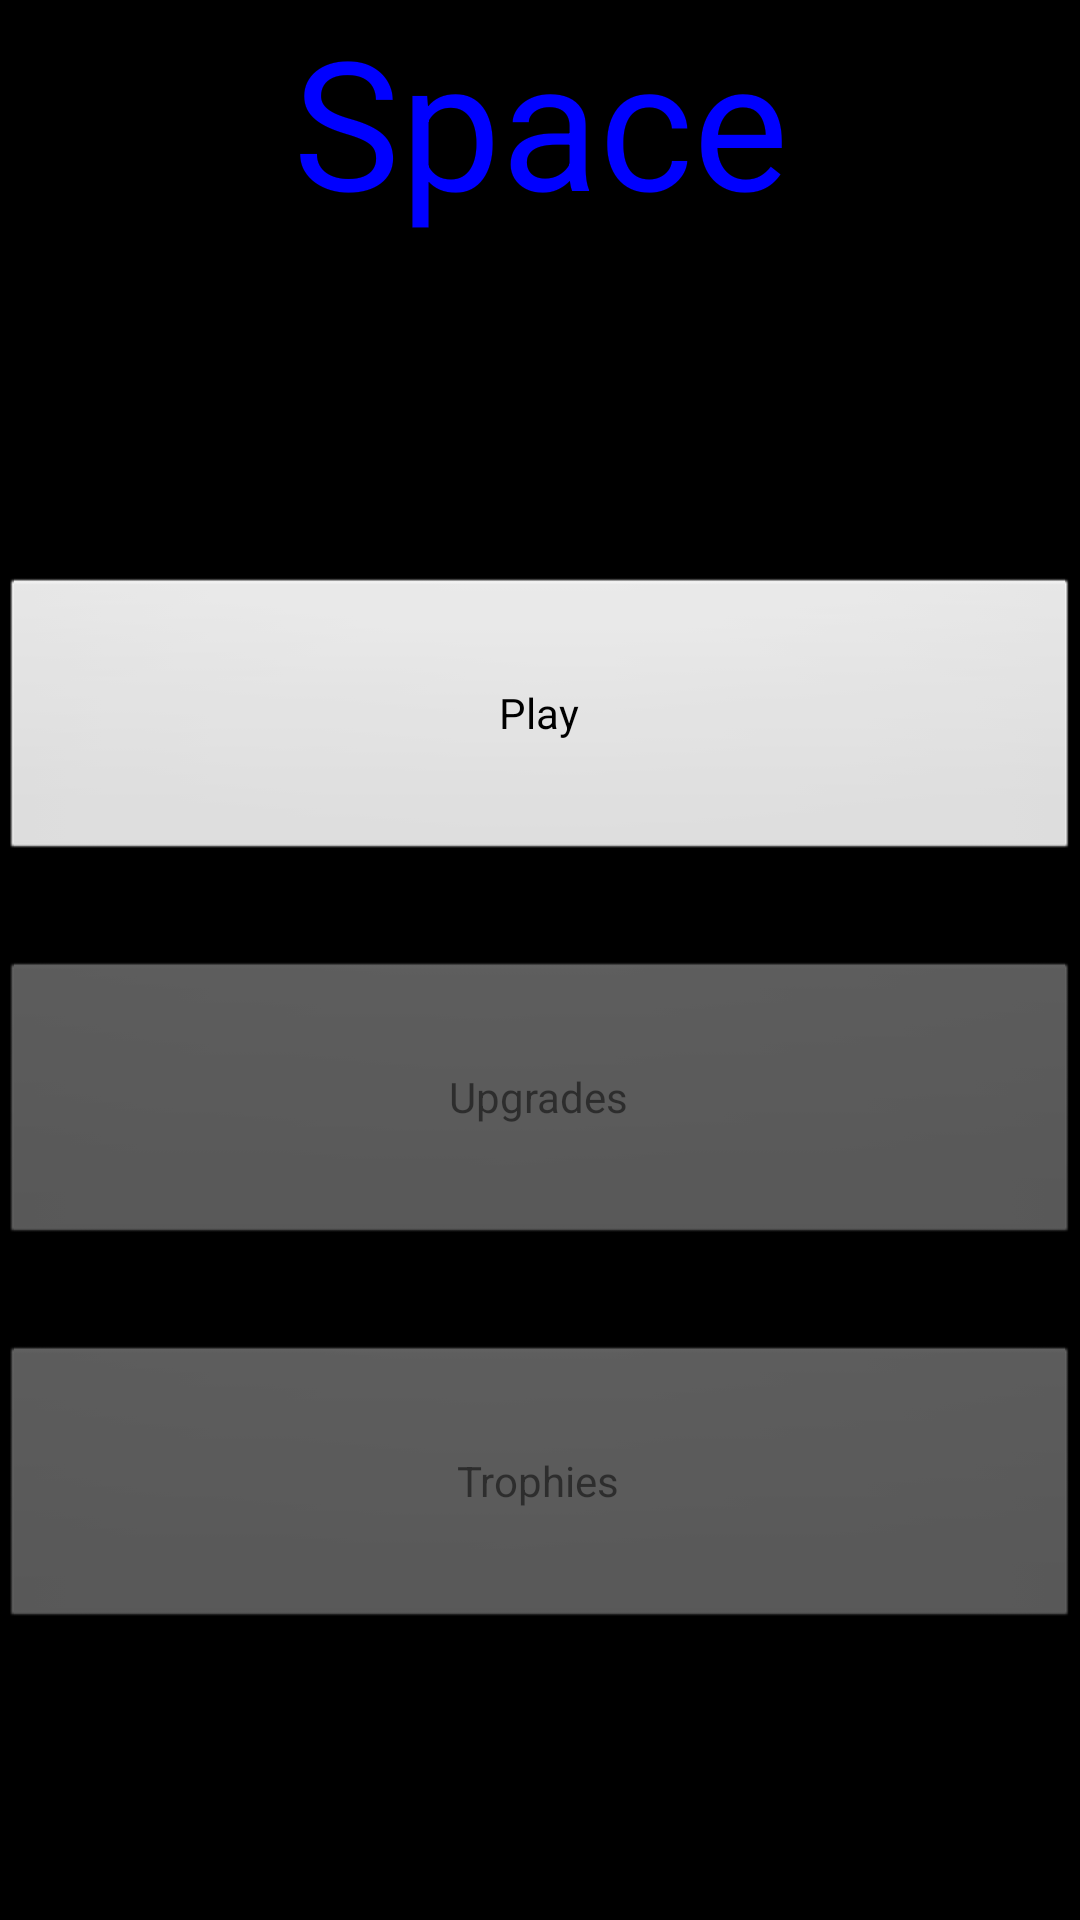

Reconstruct the res/layout file that produces this screen, plus the resources it refers to.
<!-- AndroidManifest.xml: application theme AppTheme -->
<!-- res/layout/activity_menu_main.xml -->
<LinearLayout
    xmlns:android="http://schemas.android.com/apk/res/android"
    android:layout_width="match_parent"
    android:layout_height="match_parent"
    android:orientation="vertical"
    android:weightSum="100.0"
    android:background="@drawable/starfield">

    <TextView
        android:layout_width="match_parent"
        android:layout_height="0dp"
        android:layout_weight="30.0"
        android:textSize="60sp"
        android:gravity="center_horizontal"
        android:text="@string/app_name"
        android:textColor="#0000FF"/>

    <Button
        android:id="@+id/play"
        android:layout_width="match_parent"
        android:layout_height="0dp"
        android:layout_weight="15.0"
        android:text="Play"
        android:layout_gravity="center_horizontal" />

    <LinearLayout
        android:layout_width="match_parent"
        android:layout_height="0dp"
        android:layout_weight="5.0"/>

    <Button
        android:enabled="false"
        android:id="@+id/upgrades"
        android:layout_width="match_parent"
        android:layout_height="0dp"
        android:layout_weight="15.0"
        android:text="Upgrades"/>

    <LinearLayout
        android:layout_width="match_parent"
        android:layout_height="0dp"
        android:layout_weight="5.0"/>

    <Button
        android:enabled="false"
        android:id="@+id/trophies"
        android:layout_width="match_parent"
        android:layout_height="0dp"
        android:layout_weight="15.0"
        android:text="Trophies"/>

</LinearLayout>
<!-- resources referenced by this layout -->
<resources>
  <string name="app_name">Space</string>
  <style name="AppTheme" parent="android:Theme.NoTitleBar.Fullscreen">
      
          
          
          
          
      </style>
</resources>
